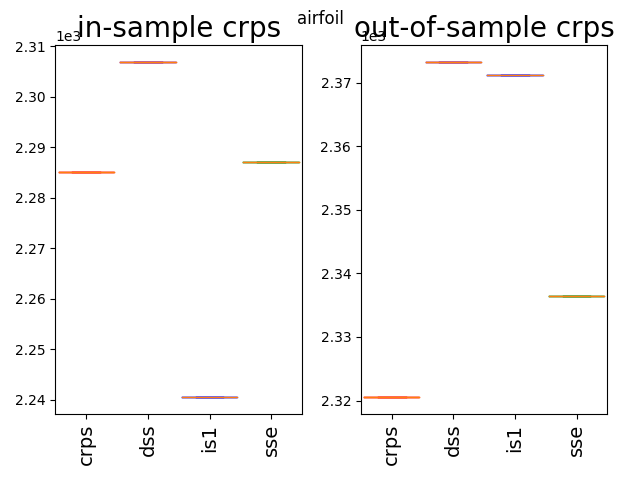

Source data for this figure (header and first rows):
2320.53, 2373.21, 2371.15, 2336.38
2321, 2373, 2371, 2336
2321, 2373, 2371, 2336
2321, 2373, 2371, 2336
2321, 2373, 2371, 2336
2321, 2373, 2371, 2336
2321, 2373, 2371, 2336
2321, 2373, 2371, 2336
2321, 2373, 2371, 2336
2321, 2373, 2371, 2336
2321, 2373, 2371, 2336
2321, 2373, 2371, 2336
2321, 2373, 2371, 2336
2321, 2373, 2371, 2336
2321, 2373, 2371, 2336
2321, 2373, 2371, 2336
2321, 2373, 2371, 2336
2321, 2373, 2371, 2336
2321, 2373, 2371, 2336
2321, 2373, 2371, 2336
